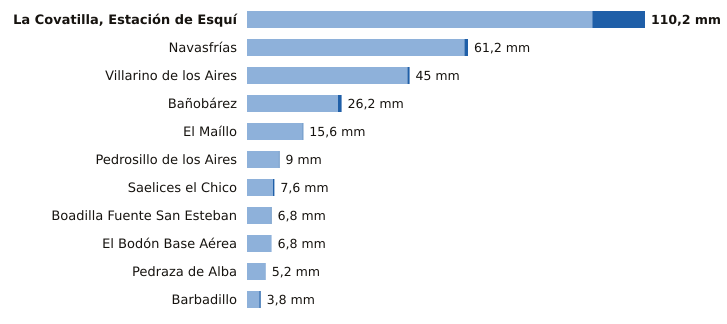

Values plotted in this chart, from the file beside it:
estacion, provincia, indicativo, mm_6_dias_anteriores, mm_hoy, mm_7_dias, horas_de_hoy
La Covatilla, Estación de Esquí, Salamanca, 2491C, 95.6, 14.6, 110.2, 9
Navasfrías, Salamanca, 2930Y, 60.2, 1.0, 61.2, 7
Villarino de los Aires, Salamanca, 2891A, 44.4, 0.6, 45.0, 5
Bañobárez, Salamanca, 2926B, 25.2, 1.0, 26.2, 6
El Maíllo, Salamanca, 2918Y, 15.4, 0.2, 15.6, 9
Pedrosillo de los Aires, Salamanca, 2847X, 8.8, 0.2, 9.0, 9
Saelices el Chico, Salamanca, 2946X, 7.2, 0.4, 7.6, 9
Boadilla Fuente San Esteban, Salamanca, 2914C, 6.6, 0.2, 6.8, 8
El Bodón Base Aérea, Salamanca, 2945A, 6.8, 0.0, 6.8, 8
Pedraza de Alba, Salamanca, 2863C, 5.2, 0.0, 5.2, 8
Barbadillo, Salamanca, 2873X, 3.4, 0.4, 3.8, 8
